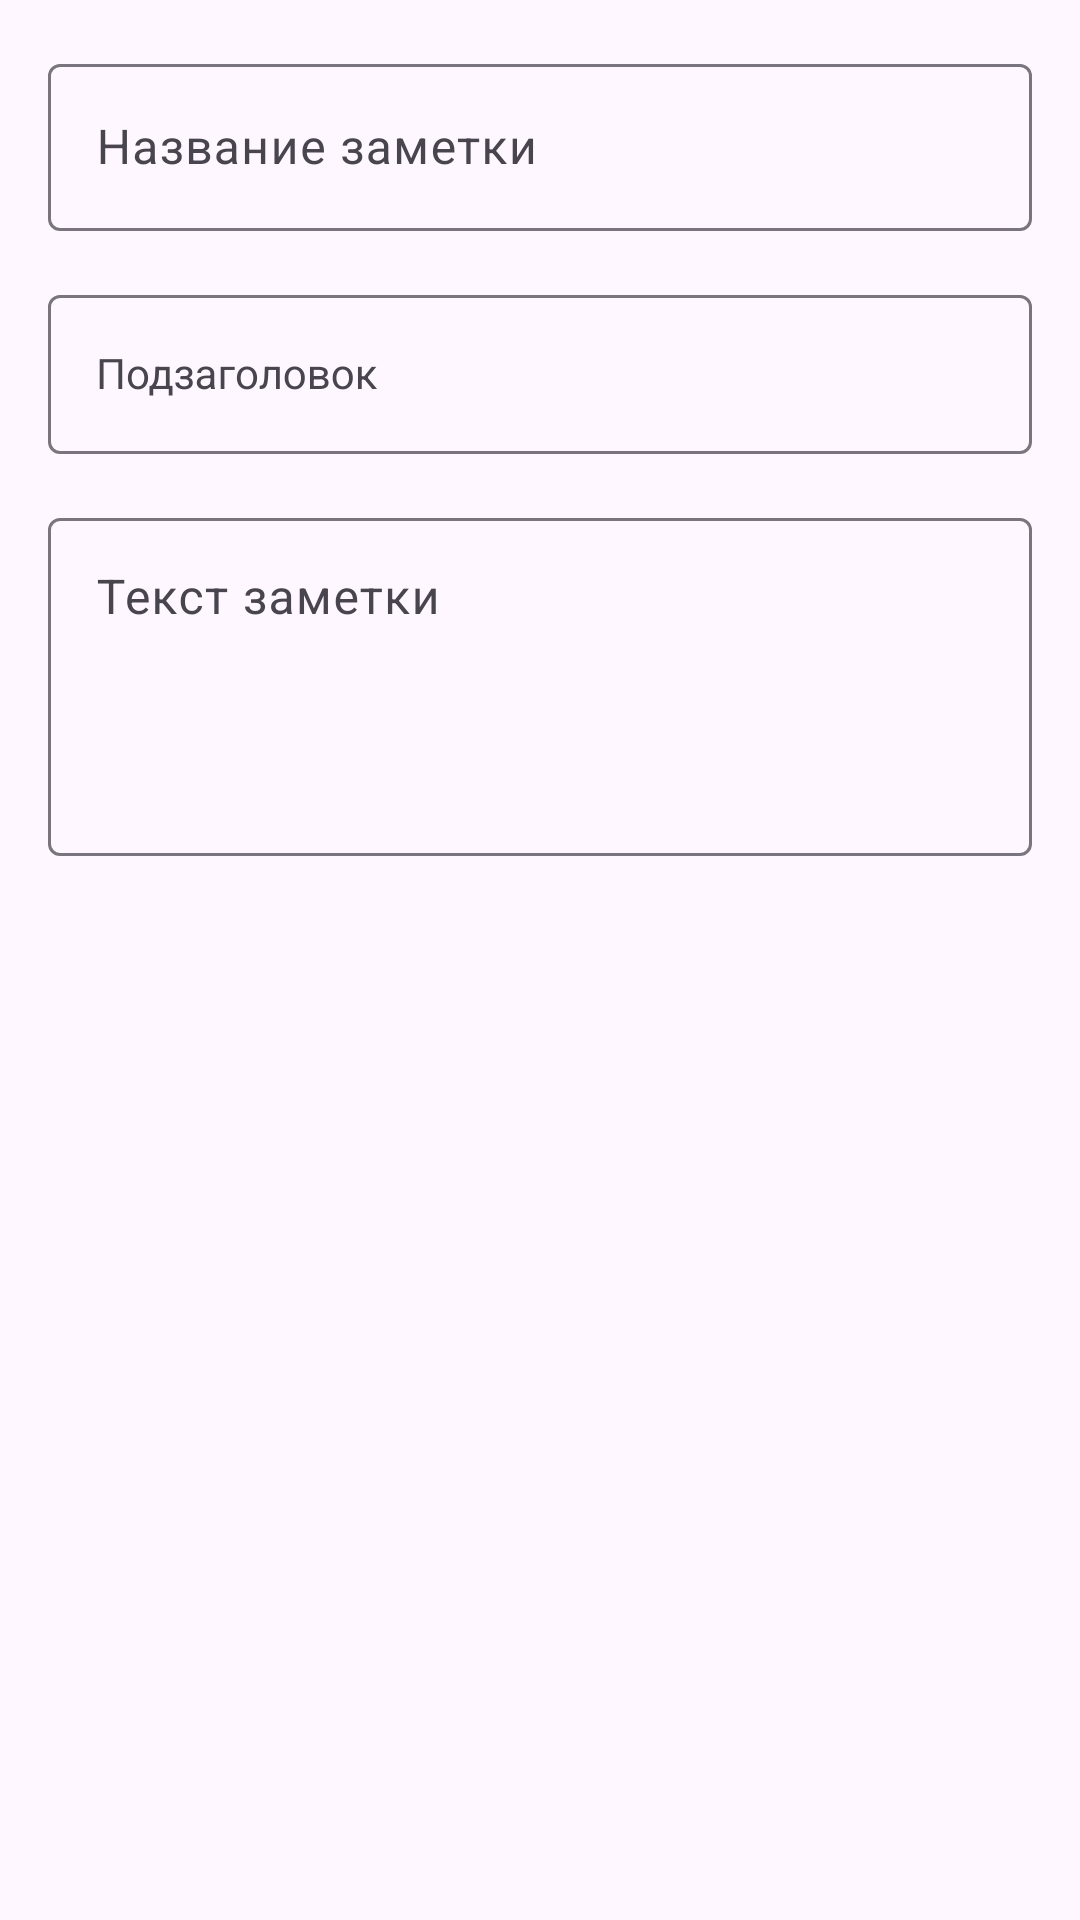

Android layout source for this screen:
<!-- AndroidManifest.xml: application theme Theme.Pancake -->
<!-- res/layout/dialog_note_editor.xml -->
<?xml version="1.0" encoding="utf-8"?>
<LinearLayout xmlns:android="http://schemas.android.com/apk/res/android"
    android:layout_width="match_parent"
    android:layout_height="wrap_content"
    android:orientation="vertical"
    android:padding="16dp">

    <com.google.android.material.textfield.TextInputLayout
        android:id="@+id/textInputNoteTitle"
        style="@style/Widget.Pancake.TextInputLayout"
        android:layout_width="match_parent"
        android:layout_height="wrap_content"
        android:hint="@string/note_title_hint">

        <com.google.android.material.textfield.TextInputEditText
            android:id="@+id/editTextNoteTitle"
            android:layout_width="match_parent"
            android:layout_height="wrap_content"
            android:inputType="textCapSentences" />
    </com.google.android.material.textfield.TextInputLayout>

    <com.google.android.material.textfield.TextInputLayout
        android:id="@+id/textInputNoteSubTitle"
        android:layout_width="match_parent"
        android:layout_height="wrap_content"
        android:layout_marginTop="@dimen/dialog_field_spacing"
        android:hint="@string/note_subtitle_hint">

        <com.google.android.material.textfield.TextInputEditText
            android:id="@+id/editTextNoteSubTitle"
            style="@style/Widget.Pancake.TextInputLayout"
            android:layout_width="match_parent"
            android:layout_height="wrap_content"
            android:inputType="textCapSentences" />
    </com.google.android.material.textfield.TextInputLayout>

    <com.google.android.material.textfield.TextInputLayout
        android:id="@+id/textInputNoteText"
        style="@style/Widget.Pancake.TextInputLayout"
        android:layout_width="match_parent"
        android:layout_height="wrap_content"
        android:layout_marginTop="@dimen/dialog_field_spacing"
        android:hint="@string/note_text_hint">

        <com.google.android.material.textfield.TextInputEditText
            android:id="@+id/editTextNoteText"
            android:layout_width="match_parent"
            android:layout_height="wrap_content"
            android:gravity="top|start"
            android:inputType="textMultiLine|textCapSentences"
            android:minLines="4" />
    </com.google.android.material.textfield.TextInputLayout>

</LinearLayout>
<!-- resources referenced by this layout -->
<resources>
  <dimen name="dialog_field_spacing">16dp</dimen>
  <string name="note_subtitle_hint">Подзаголовок</string>
  <string name="note_text_hint">Текст заметки</string>
  <string name="note_title_hint">Название заметки</string>
  <style name="Widget.Pancake.TextInputLayout" parent="Widget.Material3.TextInputLayout.OutlinedBox" />
  <style name="Theme.Pancake" parent="Theme.Material3.DayNight.NoActionBar">
  		<item name="android:statusBarColor">@android:color/transparent</item>
  		<item name="android:navigationBarColor">?attr/colorSurface</item>
  	</style>
</resources>
